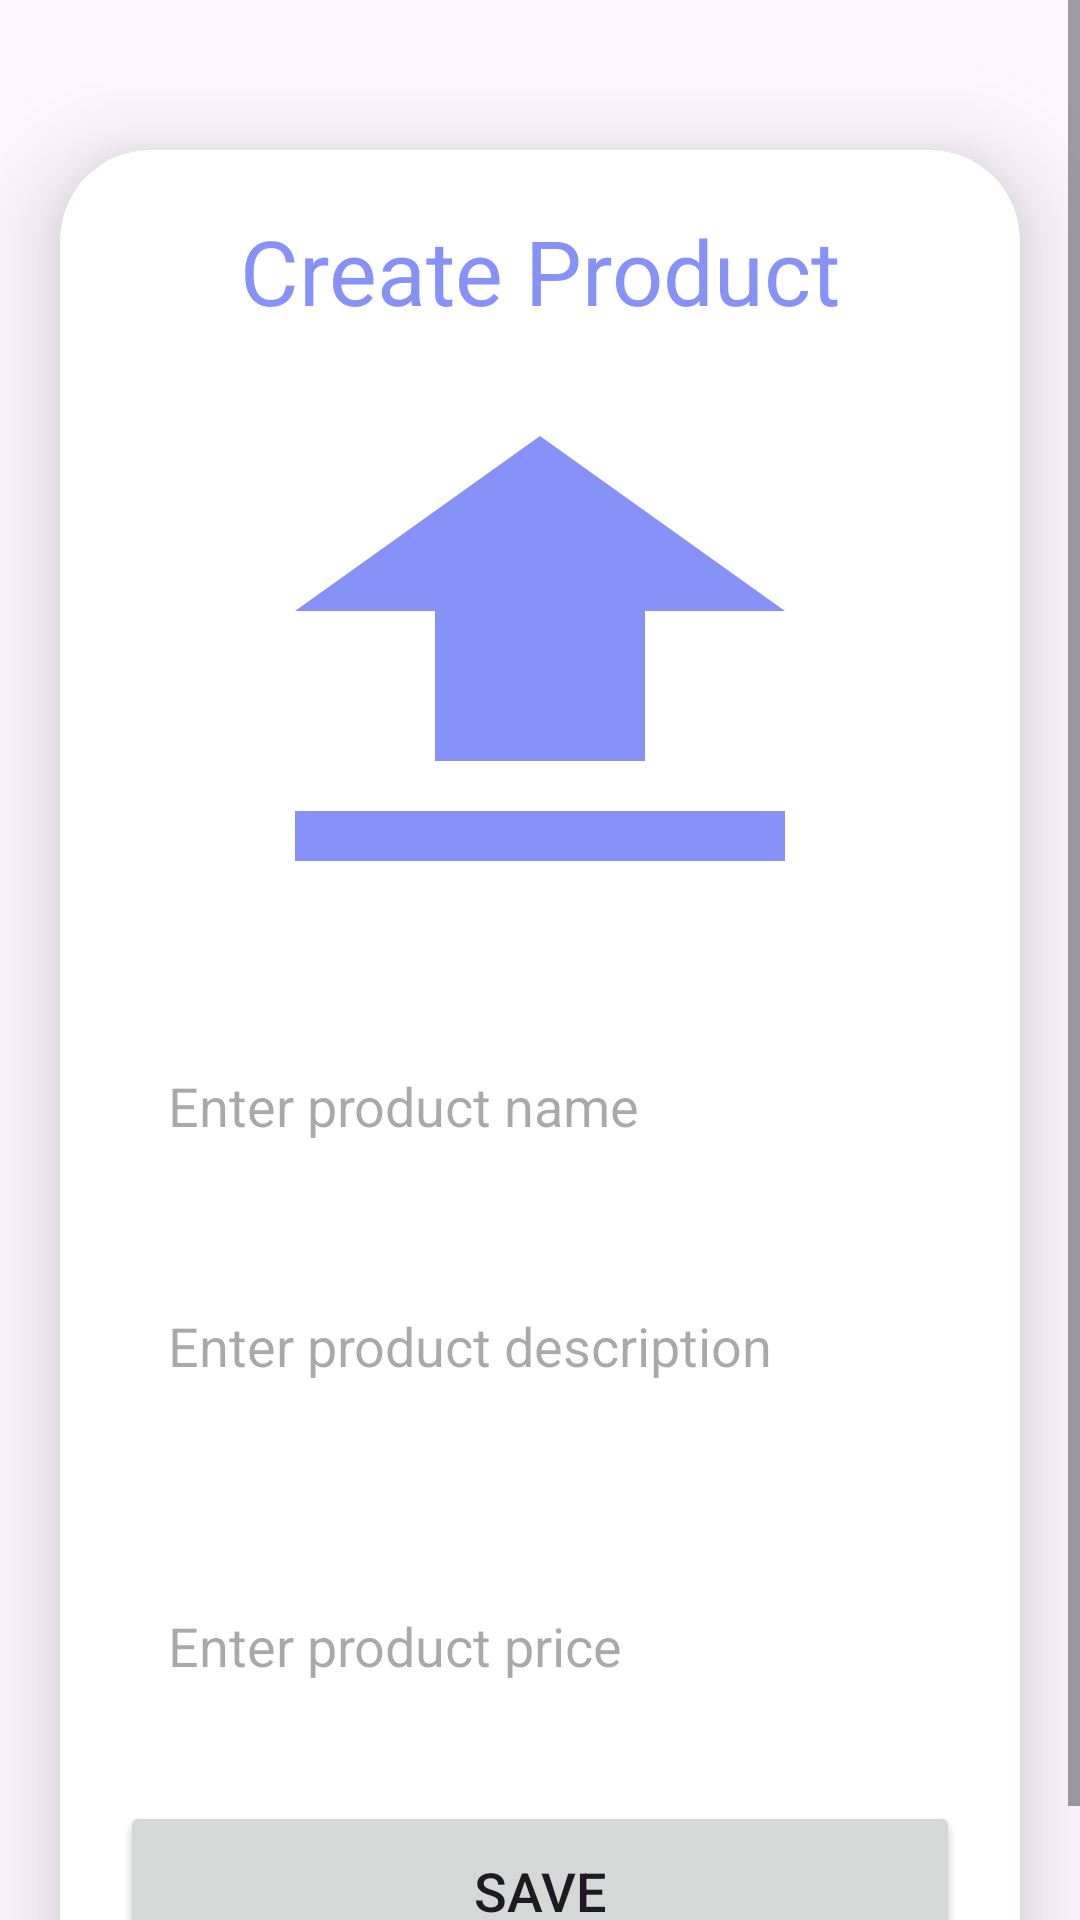

Reconstruct the res/layout file that produces this screen, plus the resources it refers to.
<!-- AndroidManifest.xml: application theme Theme.UR_Mart -->
<!-- res/layout/activity_add_product.xml -->
<?xml version="1.0" encoding="utf-8"?>
<ScrollView xmlns:android="http://schemas.android.com/apk/res/android"
    xmlns:app="http://schemas.android.com/apk/res-auto"
    xmlns:tools="http://schemas.android.com/tools"
    android:id="@+id/main"
    android:layout_width="match_parent"
    android:layout_height="match_parent"
    android:orientation="vertical"
    tools:context=".AddProductActivity">
    
    <androidx.cardview.widget.CardView
        android:layout_width="match_parent"
        android:layout_height="wrap_content"
        android:layout_marginTop="50dp"
        android:layout_marginEnd="20dp"
        android:layout_marginStart="20dp"
        app:cardCornerRadius="30dp"
        app:cardElevation="20dp">

        <LinearLayout
            android:layout_width="match_parent"
            android:layout_height="wrap_content"
            android:orientation="vertical"
            android:layout_gravity="center_horizontal"
            android:padding="20dp"
            android:background="@drawable/lavender_border">
            
            <TextView
                android:layout_width="match_parent"
                android:layout_height="wrap_content"
                android:text="Create Product"
                android:textSize="30sp"
                android:textAlignment="center"
                android:textColor="@color/lavender"/>

            <ImageView
                android:layout_width="match_parent"
                android:layout_height="200dp"
                android:src="@drawable/baseline_file_upload_24"
                android:id="@+id/uploadImage"
                android:layout_marginTop="10dp"
                android:scaleType="fitXY"/>

            <EditText
                android:layout_width="match_parent"
                android:layout_height="60dp"
                android:id="@+id/uploadProductName"
                android:background="@drawable/lavender_border"
                android:layout_marginTop="20dp"
                android:padding="16dp"
                android:hint="Enter product name"
                android:gravity="start|center_horizontal"
                android:textColor="@color/lavender"/>

            <EditText
                android:layout_width="match_parent"
                android:layout_height="80dp"
                android:id="@+id/uploadDecription"
                android:background="@drawable/lavender_border"
                android:layout_marginTop="20dp"
                android:padding="16dp"
                android:hint="Enter product description"
                android:gravity="start|center_horizontal"
                android:textColor="@color/lavender"/>

            <EditText
                android:layout_width="match_parent"
                android:layout_height="60dp"
                android:id="@+id/uploadPrice"
                android:background="@drawable/lavender_border"
                android:layout_marginTop="20dp"
                android:padding="16dp"
                android:hint="Enter product price"
                android:gravity="start|center_horizontal"
                android:textColor="@color/lavender"/>
            
            <Button
                android:layout_width="match_parent"
                android:layout_height="60dp"
                android:text="Save"
                android:id="@+id/saveProductButton"
                android:textSize="18sp"
                android:layout_marginTop="20dp"
                app:cornerRadius = "20dp"/>
        </LinearLayout>
            
    </androidx.cardview.widget.CardView>
</ScrollView>
<!-- resources referenced by this layout -->
<resources>
  <color name="lavender">#8692F7</color>
  <!-- drawable baseline_file_upload_24 (drawable) -->
  <vector xmlns:android="http://schemas.android.com/apk/res/android" android:height="24dp" android:tint="#8692F7" android:viewportHeight="24" android:viewportWidth="24" android:width="24dp">
        
      <path android:fillColor="@android:color/white" android:pathData="M9,16h6v-6h4l-7,-7 -7,7h4zM5,18h14v2L5,20z"/>
      
  </vector>
  <style name="Theme.UR_Mart" parent="Base.Theme.UR_Mart" />
  <style name="Base.Theme.UR_Mart" parent="Theme.Material3.DayNight.NoActionBar">
          
          
      </style>
</resources>
